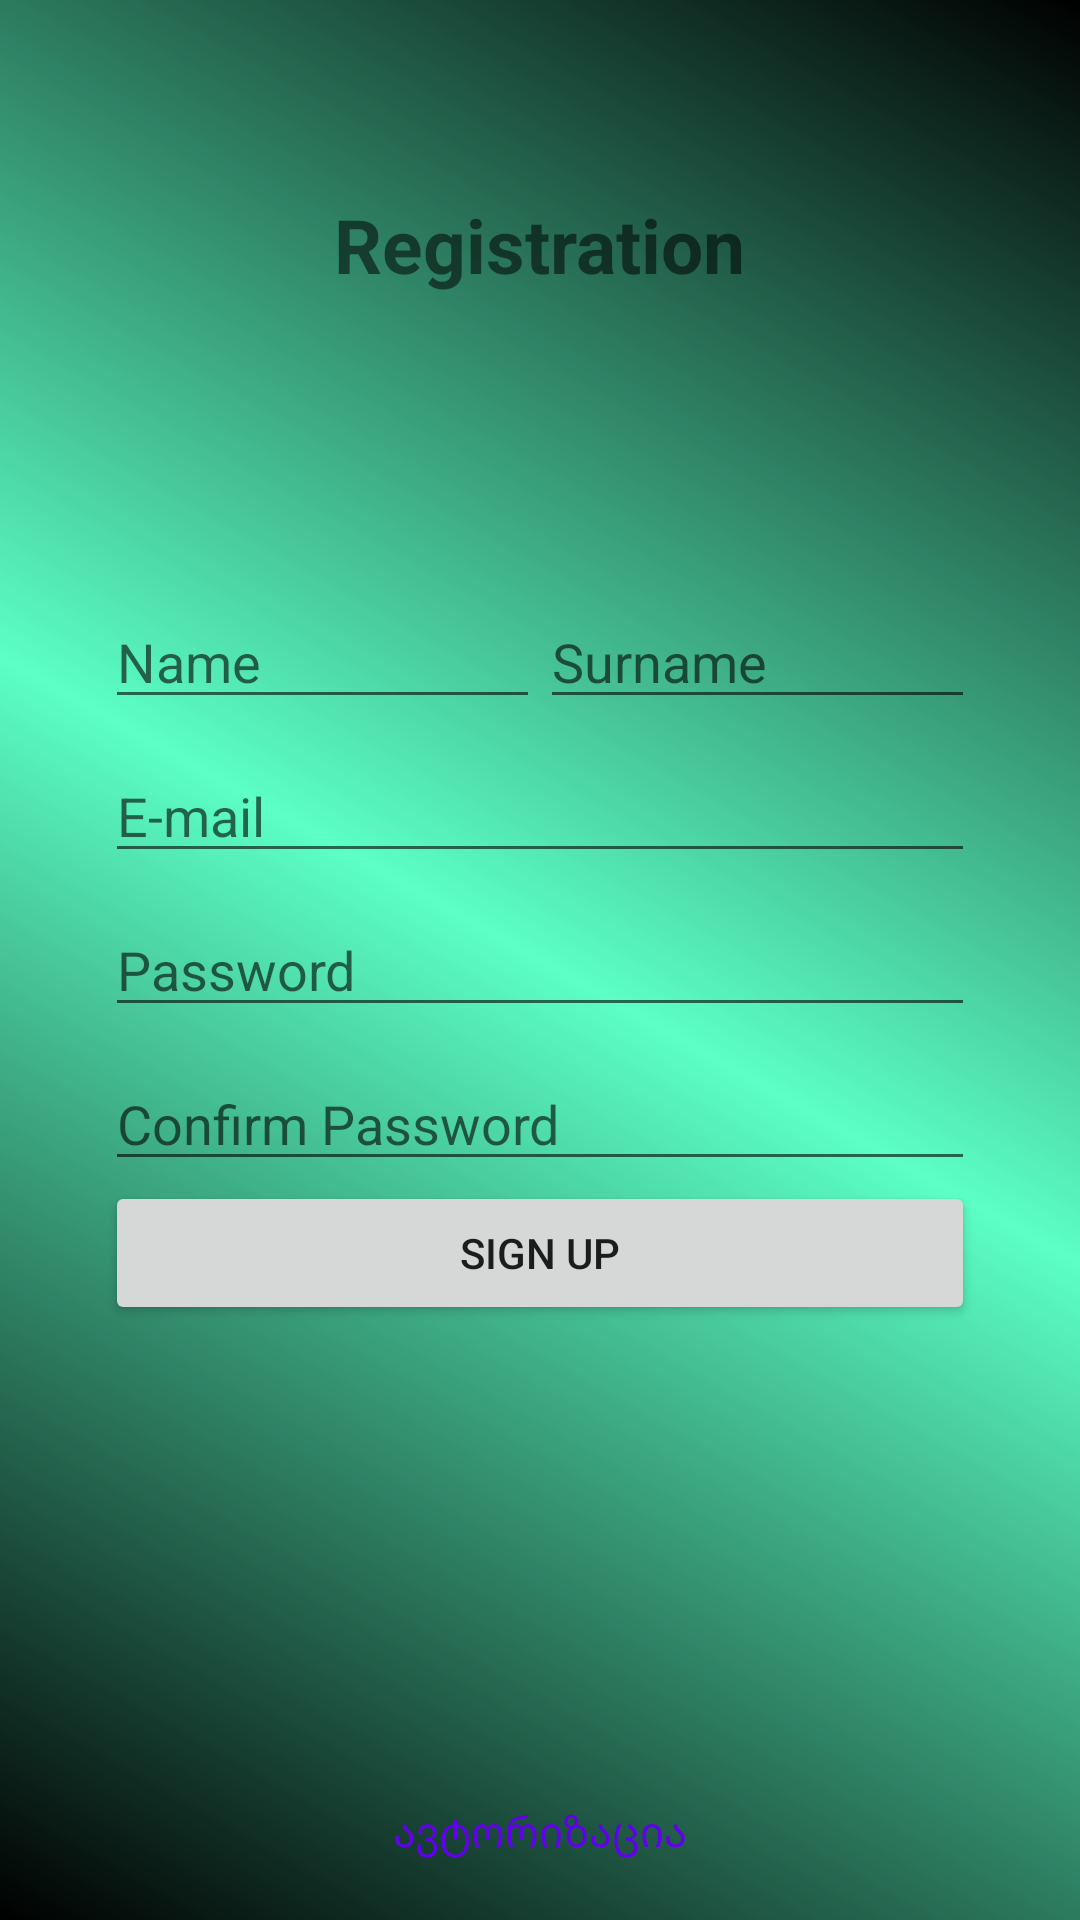

Write the Android layout XML for this screen, with the resource values it uses.
<!-- AndroidManifest.xml: application theme Theme.Hunting -->
<!-- res/layout/activity_registration.xml -->
<?xml version="1.0" encoding="utf-8"?>
<RelativeLayout xmlns:android="http://schemas.android.com/apk/res/android"
    xmlns:app="http://schemas.android.com/apk/res-auto"
    xmlns:tools="http://schemas.android.com/tools"
    android:layout_width="match_parent"
    android:layout_height="match_parent"
    android:background="@drawable/color"
    tools:context=".RegistrationActivity">

    <TextView
        android:layout_width="wrap_content"
        android:layout_height="wrap_content"
        android:textSize="25sp"
        android:textStyle="bold"
        android:gravity="center"
        android:layout_centerHorizontal="true"
        android:layout_alignParentTop="true"
        android:layout_above="@+id/form"
        android:text="Registration" />

    <LinearLayout
        android:id="@+id/form"
        android:layout_width="match_parent"
        android:layout_height="wrap_content"
        android:layout_centerInParent="true"
        android:gravity="center"
        android:orientation="vertical"
        android:padding="35dp">

        <LinearLayout
            android:layout_width="match_parent"
            android:layout_height="wrap_content"
            android:weightSum="2"
            android:paddingBottom="10dp"
            android:orientation="horizontal">

            <EditText
                android:id="@+id/editTextName"
                android:layout_width="match_parent"
                android:layout_height="match_parent"
                android:hint="Name"
                android:layout_weight="1"
                android:maxLines="1"
                android:inputType="textEmailAddress" />

            <EditText
                android:id="@+id/editTextSurname"
                android:layout_width="match_parent"
                android:layout_height="match_parent"
                android:hint="Surname"
                android:layout_weight="1"
                android:maxLines="1"
                android:inputType="textEmailAddress" />

        </LinearLayout>

        <EditText
            android:id="@+id/editTextEmail"
            android:layout_width="match_parent"
            android:layout_height="match_parent"
            android:hint="E-mail"
            android:maxLines="1"
            android:inputType="textEmailAddress" />

        <EditText
            android:id="@+id/editTextPassword"
            android:layout_width="match_parent"
            android:layout_height="wrap_content"
            android:maxLines="1"
            android:inputType="textPassword"
            android:layout_marginVertical="10dp"
            android:hint="Password" />

        <EditText
            android:id="@+id/editTextConfirmPassword"
            android:layout_width="match_parent"
            android:layout_height="wrap_content"
            android:maxLines="1"
            android:inputType="textPassword"
            android:hint="Confirm Password" />

        <Button
            android:id="@+id/buttonRegistration"
            android:layout_width="match_parent"
            android:layout_height="wrap_content"
            android:text="Sign Up" />

    </LinearLayout>

    <TextView
        android:id="@+id/buttonAuthorization"
        android:layout_width="wrap_content"
        android:layout_height="wrap_content"
        android:layout_alignParentBottom="true"
        android:layout_centerHorizontal="true"
        android:padding="20dp"
        android:text="ავტორიზაცია"
        android:textColor="@color/purple_500" />

</RelativeLayout>
<!-- resources referenced by this layout -->
<resources>
  <!-- drawable color (drawable) -->
  <?xml version="1.0" encoding="utf-8"?>
  <shape xmlns:android="http://schemas.android.com/apk/res/android"
      android:shape="rectangle">
  
      <gradient
          android:startColor="@color/black"
          android:endColor="@color/black"
          android:centerColor="#DA40FFBC"
          android:angle="45"/>
  
  </shape>
  <style name="Theme.Hunting" parent="Theme.MaterialComponents.DayNight.DarkActionBar">
          
          <item name="colorPrimary">@color/purple_500</item>
          <item name="colorPrimaryVariant">@color/purple_700</item>
          <item name="colorOnPrimary">@color/white</item>
          
          <item name="colorSecondary">@color/teal_200</item>
          <item name="colorSecondaryVariant">@color/teal_700</item>
          <item name="colorOnSecondary">@color/black</item>
          
          <item name="android:statusBarColor" tools:targetApi="l">?attr/colorPrimaryVariant</item>
          
      </style>
  <!-- not gathered from this repository: default colours our renderer supplied (Android Studio template values) -->
  <color name="purple_500">#FF6200EE</color>
  <color name="purple_700">#FF3700B3</color>
  <color name="teal_200">#FF03DAC5</color>
  <color name="teal_700">#FF018786</color>
  <color name="black">#FF000000</color>
  <color name="white">#FFFFFFFF</color>
</resources>
